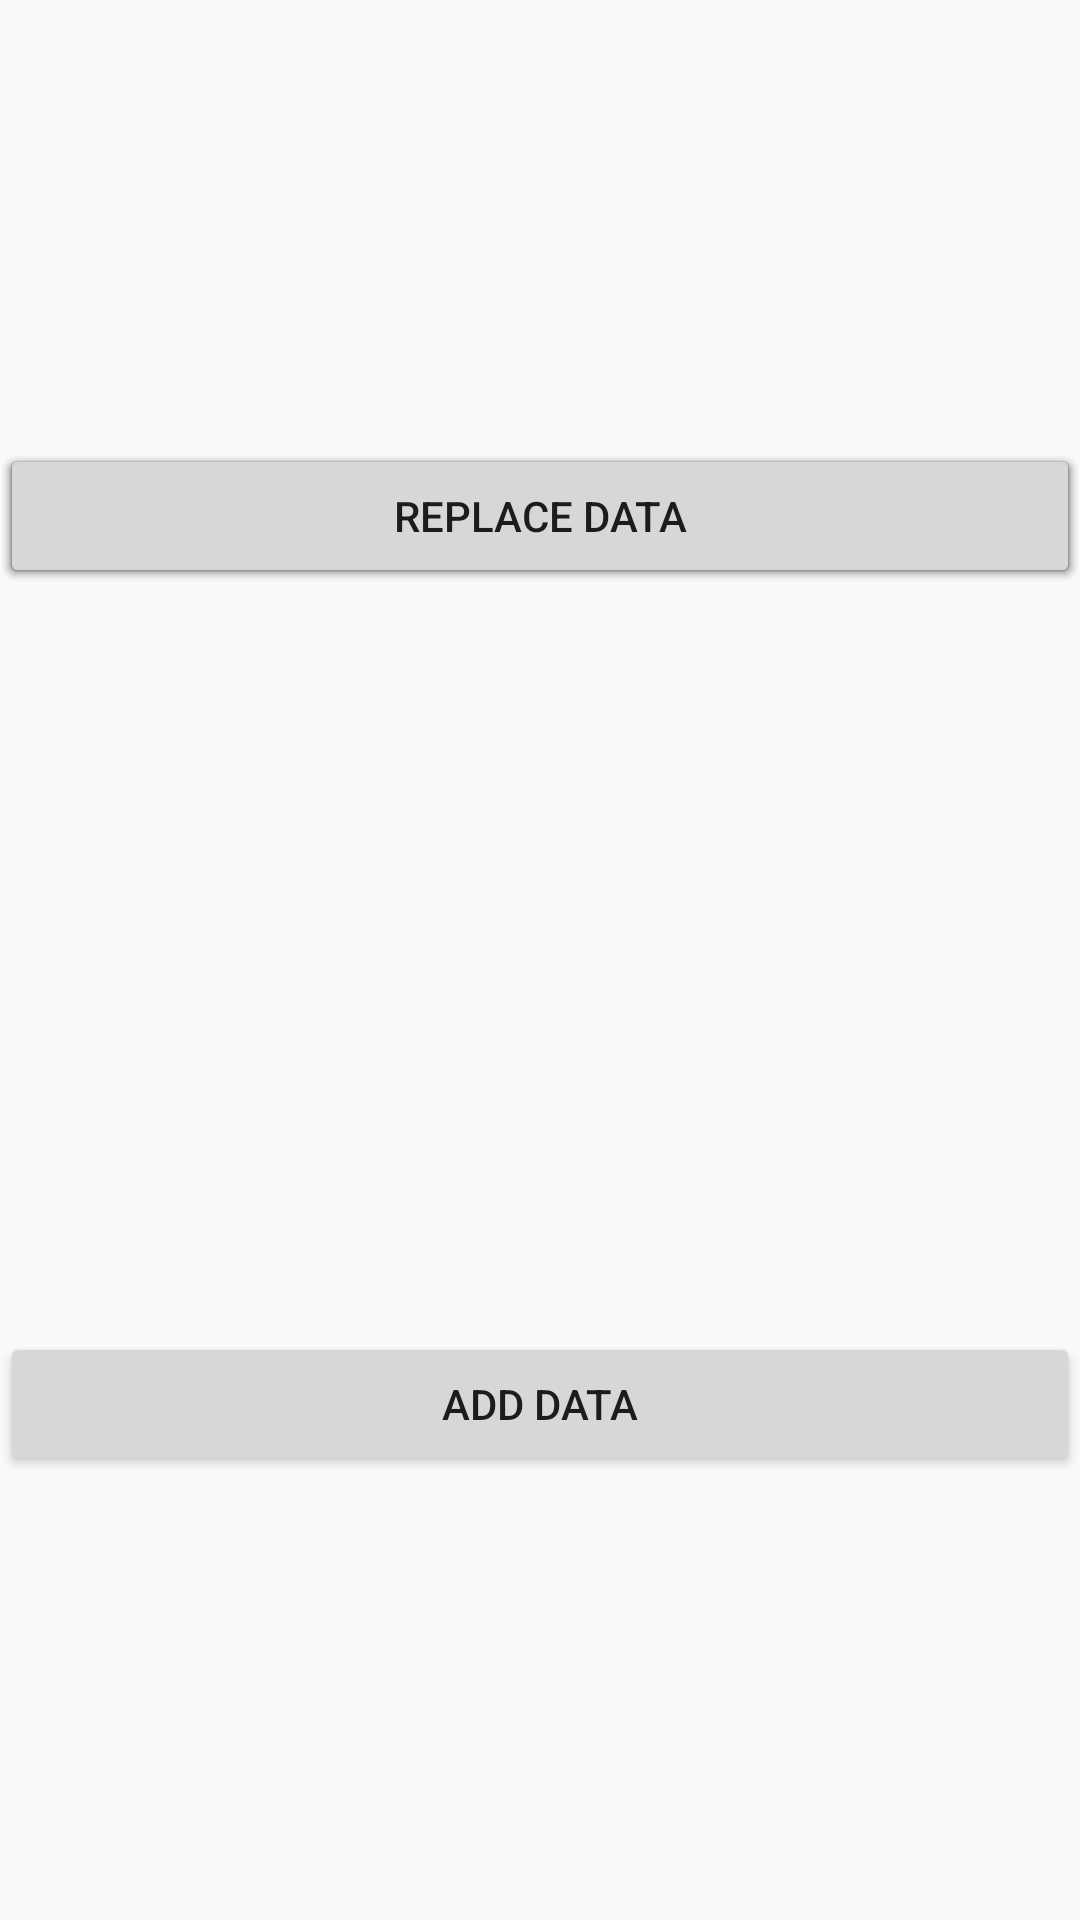

Reconstruct the res/layout file that produces this screen, plus the resources it refers to.
<!-- AndroidManifest.xml: application theme AppTheme -->
<!-- res/layout/activity_database.xml -->
<?xml version="1.0" encoding="utf-8"?>
<RelativeLayout xmlns:android="http://schemas.android.com/apk/res/android"
              android:layout_width="match_parent"
              android:layout_height="match_parent"
                android:gravity="center_vertical"
              android:orientation="horizontal">

    <Button
        android:id="@+id/create_database"
        android:layout_width="match_parent"
        android:layout_height="wrap_content"
        android:text="Create database"
        />

    <Button
        android:id="@+id/add_data"
        android:layout_width="match_parent"
        android:layout_centerInParent="true"
        android:layout_height="wrap_content"
        android:text="Add data"
        />

    <Button
        android:id="@+id/update_data"
        android:visibility="gone"
        android:layout_width="match_parent"
        android:layout_height="wrap_content"
        android:text="Update data"
        />

    <Button
        android:id="@+id/delete_data"
        android:layout_width="match_parent"
        android:layout_height="wrap_content"
        android:text="Delete data"
        />

    <Button
        android:id="@+id/query_data"
        android:layout_width="match_parent"
        android:layout_height="wrap_content"
        android:text="Query data"
        />

    <Button
        android:id="@+id/replace_data"
        android:layout_width="match_parent"
        android:layout_height="wrap_content"
        android:text="Replace data"
        />

</RelativeLayout>
<!-- resources referenced by this layout -->
<resources>
  <style name="AppTheme" parent="Theme.AppCompat.Light.NoActionBar">
          
          <item name="colorPrimaryDark">@color/Indigo_colorPrimaryDark</item>
          
          <item name="colorPrimary">@color/Indigo_colorPrimary</item>
          
          <item name="drawerArrowStyle">@style/AppTheme.DrawerArrowToggle</item>
  
          <item name="windowActionBar">false</item>
          <item name="windowNoTitle">true</item>
  
      </style>
  <style name="AppTheme.DrawerArrowToggle" parent="Base.Widget.AppCompat.DrawerArrowToggle">
          <item name="color">@android:color/white</item>
      </style>
</resources>
